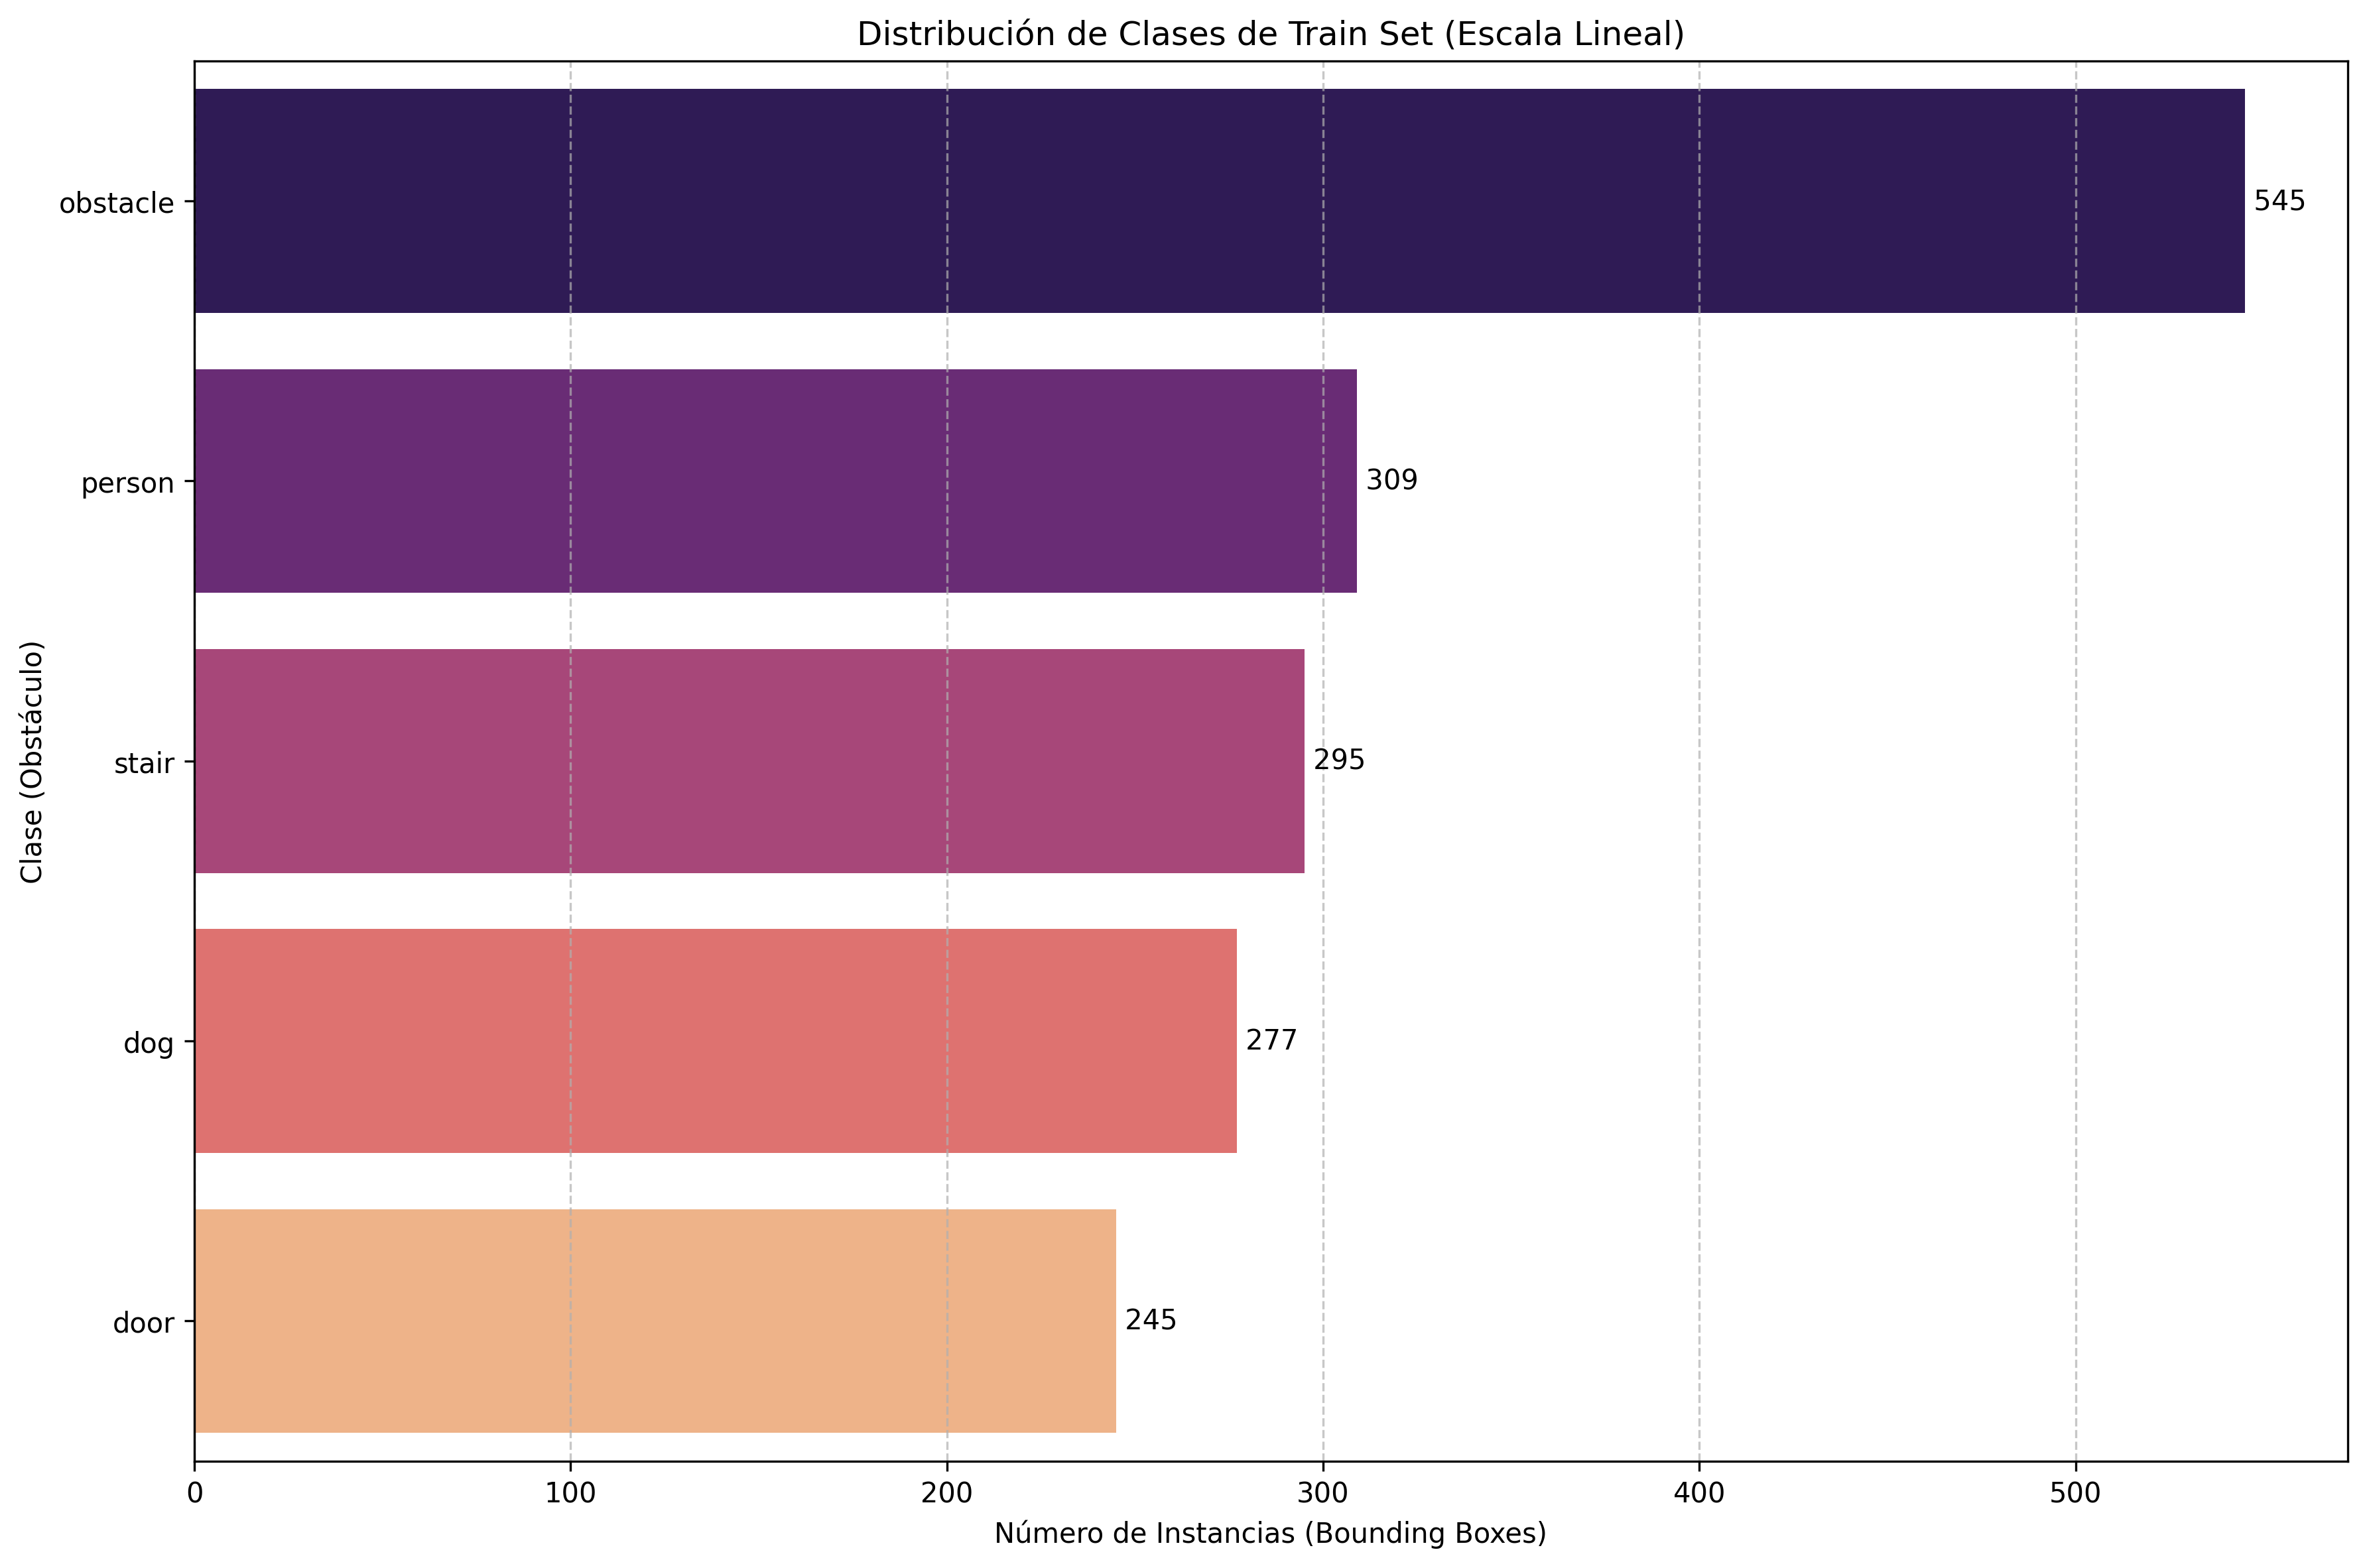

Data behind this chart, as committed beside it:
Category, Count
obstacle, 545
person, 309
stair, 295
dog, 277
door, 245
